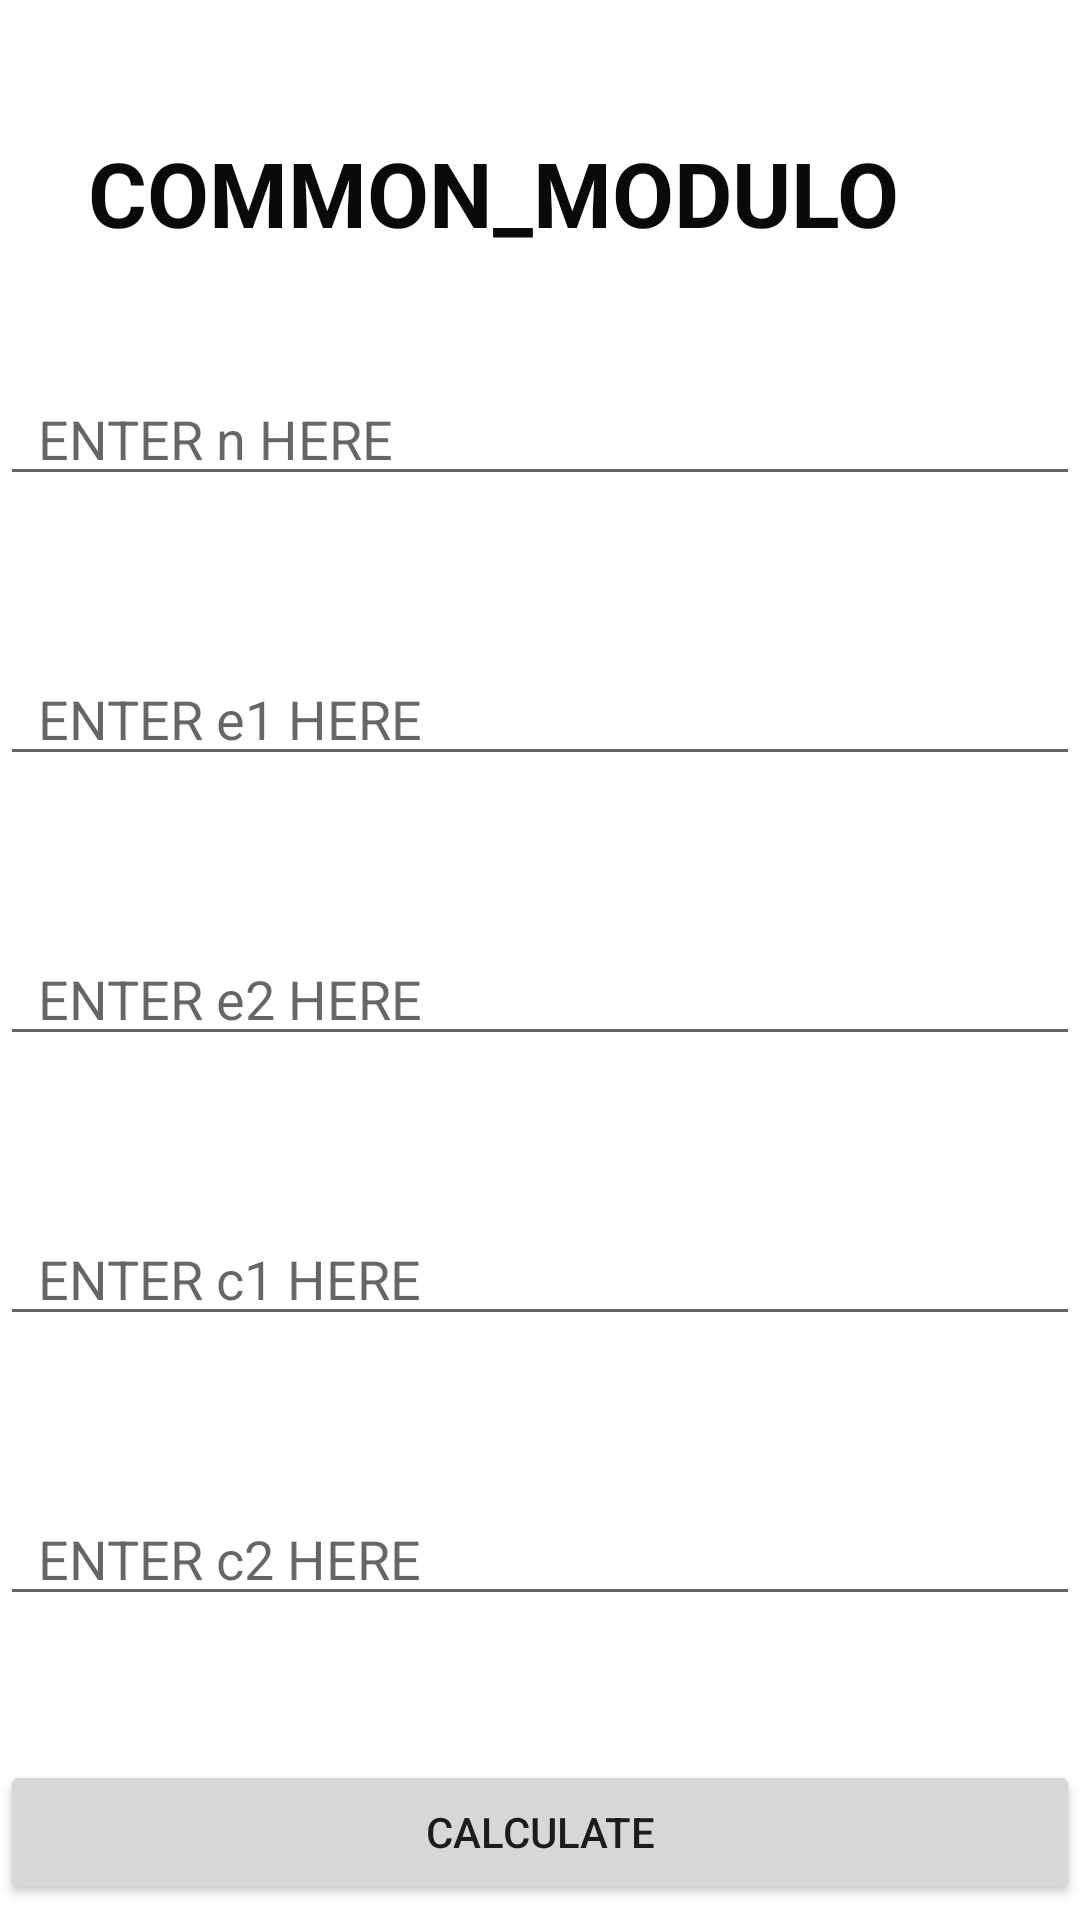

Here is an Android app screen rendered from its layout file. Give the layout XML and the strings, colors and styles it references.
<!-- AndroidManifest.xml: application theme Theme.KALKI -->
<!-- res/layout/activity_r_s_a_common_modulo.xml -->
<?xml version="1.0" encoding="utf-8"?>
<androidx.constraintlayout.widget.ConstraintLayout xmlns:android="http://schemas.android.com/apk/res/android"
    xmlns:app="http://schemas.android.com/apk/res-auto"
    xmlns:tools="http://schemas.android.com/tools"
    android:layout_width="match_parent"
    android:layout_height="match_parent"
    tools:context=".RSACommonModuloActivity">

    <Button
        android:id="@+id/calculate2"
        android:layout_width="0dp"
        android:layout_height="wrap_content"
        android:layout_marginTop="48dp"
        android:onClick="click_modulo"
        android:text="CALCULATE"
        app:layout_constraintEnd_toEndOf="parent"
        app:layout_constraintHorizontal_bias="0.0"
        app:layout_constraintStart_toStartOf="parent"
        app:layout_constraintTop_toBottomOf="@+id/editText11" />

    <TextView
        android:id="@+id/textView4"
        android:layout_width="0dp"
        android:layout_height="42dp"
        android:layout_marginTop="44dp"
        android:text="    COMMON_MODULO"
        android:textColor="#0B0A0A"
        android:textSize="30sp"
        android:textStyle="bold"
        app:layout_constraintEnd_toEndOf="parent"
        app:layout_constraintHorizontal_bias="0.0"
        app:layout_constraintStart_toStartOf="parent"
        app:layout_constraintTop_toTopOf="parent" />

    <EditText
        android:id="@+id/editText7"
        android:layout_width="0dp"
        android:layout_height="wrap_content"
        android:layout_marginTop="124dp"
        android:ems="10"
        android:hint="  ENTER n HERE"
        android:inputType="number"
        app:layout_constraintEnd_toEndOf="parent"
        app:layout_constraintHorizontal_bias="0.447"
        app:layout_constraintStart_toStartOf="parent"
        app:layout_constraintTop_toTopOf="parent" />

    <EditText
        android:id="@+id/editText8"
        android:layout_width="0dp"
        android:layout_height="wrap_content"
        android:layout_marginTop="52dp"
        android:ems="10"
        android:hint="  ENTER e1 HERE"
        android:inputType="number"
        app:layout_constraintEnd_toEndOf="parent"
        app:layout_constraintHorizontal_bias="0.0"
        app:layout_constraintStart_toStartOf="parent"
        app:layout_constraintTop_toBottomOf="@+id/editText7" />

    <EditText
        android:id="@+id/editText9"
        android:layout_width="0dp"
        android:layout_height="wrap_content"
        android:layout_marginTop="52dp"
        android:ems="10"
        android:hint="  ENTER e2 HERE"
        android:inputType="number"
        app:layout_constraintEnd_toEndOf="parent"
        app:layout_constraintHorizontal_bias="0.0"
        app:layout_constraintStart_toStartOf="parent"
        app:layout_constraintTop_toBottomOf="@+id/editText8" />

    <EditText
        android:id="@+id/editText10"
        android:layout_width="0dp"
        android:layout_height="wrap_content"
        android:layout_marginTop="52dp"
        android:ems="10"
        android:hint="  ENTER c1 HERE"
        android:inputType="number"
        app:layout_constraintEnd_toEndOf="parent"
        app:layout_constraintHorizontal_bias="0.0"
        app:layout_constraintStart_toStartOf="parent"
        app:layout_constraintTop_toBottomOf="@+id/editText9" />

    <EditText
        android:id="@+id/editText11"
        android:layout_width="0dp"
        android:layout_height="wrap_content"
        android:layout_marginTop="52dp"
        android:ems="10"
        android:hint="  ENTER c2 HERE"
        android:inputType="number"
        app:layout_constraintEnd_toEndOf="parent"
        app:layout_constraintHorizontal_bias="0.0"
        app:layout_constraintStart_toStartOf="parent"
        app:layout_constraintTop_toBottomOf="@+id/editText10" />
    <EditText
        android:id="@+id/flagy"
        android:layout_width="0dp"
        android:layout_height="55dp"
        android:layout_marginBottom="28dp"
        android:ems="10"
        android:hint="flag"
        android:inputType="textPersonName"
        app:layout_constraintBottom_toBottomOf="parent"
        app:layout_constraintEnd_toEndOf="parent"
        app:layout_constraintStart_toStartOf="parent"
        app:layout_constraintTop_toBottomOf="@+id/calculate2" />
</androidx.constraintlayout.widget.ConstraintLayout>
<!-- resources referenced by this layout -->
<resources>
  <style name="Theme.KALKI" parent="Theme.MaterialComponents.DayNight.DarkActionBar">
          
          <item name="colorPrimary">@color/purple_500</item>
          <item name="colorPrimaryVariant">@color/purple_700</item>
          <item name="colorOnPrimary">@color/white</item>
          
          <item name="colorSecondary">@color/teal_200</item>
          <item name="colorSecondaryVariant">@color/teal_700</item>
          <item name="colorOnSecondary">@color/black</item>
          
          <item name="android:statusBarColor" tools:targetApi="l">?attr/colorPrimaryVariant</item>
          
      </style>
  <!-- not gathered from this repository: default colours our renderer supplied (Android Studio template values) -->
  <color name="purple_500">#FF6200EE</color>
  <color name="purple_700">#FF3700B3</color>
  <color name="teal_200">#FF03DAC5</color>
  <color name="teal_700">#FF018786</color>
  <color name="black">#FF000000</color>
  <color name="white">#FFFFFFFF</color>
</resources>
